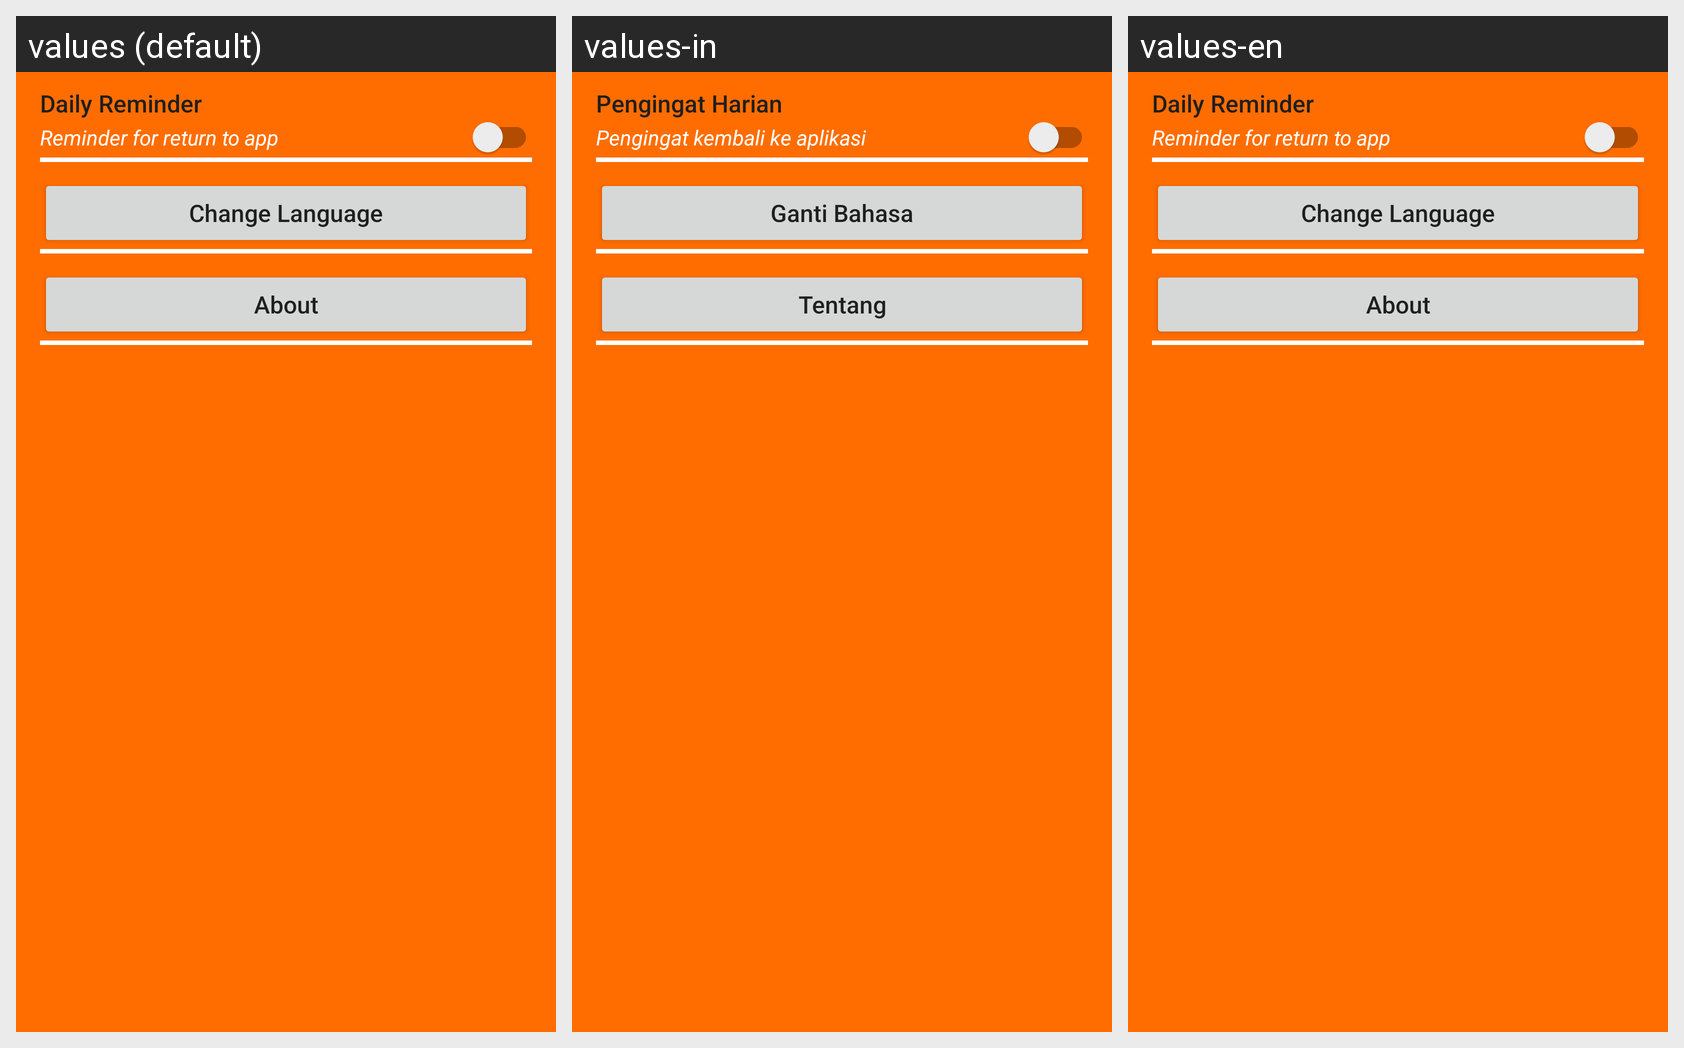

The Android screen below is rendered under several locales of the same app. Produce the string resources it draws, with the default and per-locale values.
Android screen res/layout/activity_setting.xml rendered under 3 locales, left to right: values (default), values-in, values-en. Device: Nexus 5 (rendered at 1080×1920; each locale shown at half size, 540×960, under a caption strip naming it); theme AppTheme.
Strings drawn on this screen, with the default value and each locale's value (text and hints the layout hard-codes appear in the picture but are not listed):

daily_reminder_title
  values: Daily Reminder
  values-in: Pengingat Harian
  values-en: Daily Reminder

daily_reminder_desc
  values: Reminder for return to app
  values-in: Pengingat kembali ke aplikasi
  values-en: Reminder for return to app

language_settings
  values: Change Language
  values-in: Ganti Bahasa
  values-en: Change Language

About
  values: About
  values-in: Tentang
  values-en: About
